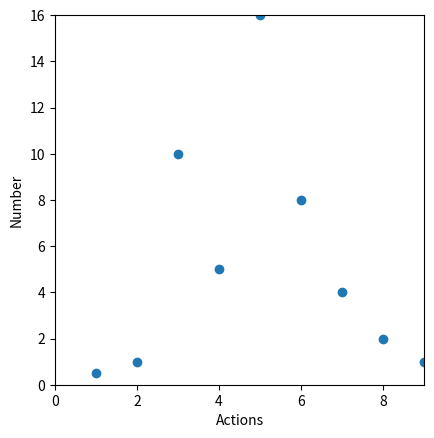

Generate this figure with matplotlib:
import matplotlib.pyplot as plt
import numpy as np

num = 3
y = np.ndarray([num])
i = num


def plot():
    global num
    global x
    global y
    global i
    while num != 1:  # Use while num != 1
        # Rules:
        if num % 2 == 0:  # Check parity
            num = num / 2
            print(int(num))
            i += 1
            y = np.append(y, num)

        elif num % 2 != 0:
            num = num * 3 + 1
            print(int(num))
            i += 1
            y = np.append(y, num)


# x = np.append(x, y.max())
plot()
y = y[y != 0]
x = np.arange(1, len(y) + 1)

print(x, y)
# plt.style.use('_mpl-gallery')
fig, ax = plt.subplots()
ax.scatter(x, y)
ax.set(xlim=(0, len(x)),
       ylim=(0, y.max()))
ax.set_xlabel('Actions')
ax.set_ylabel('Number')
ax.set_box_aspect(1)
plt.show()


